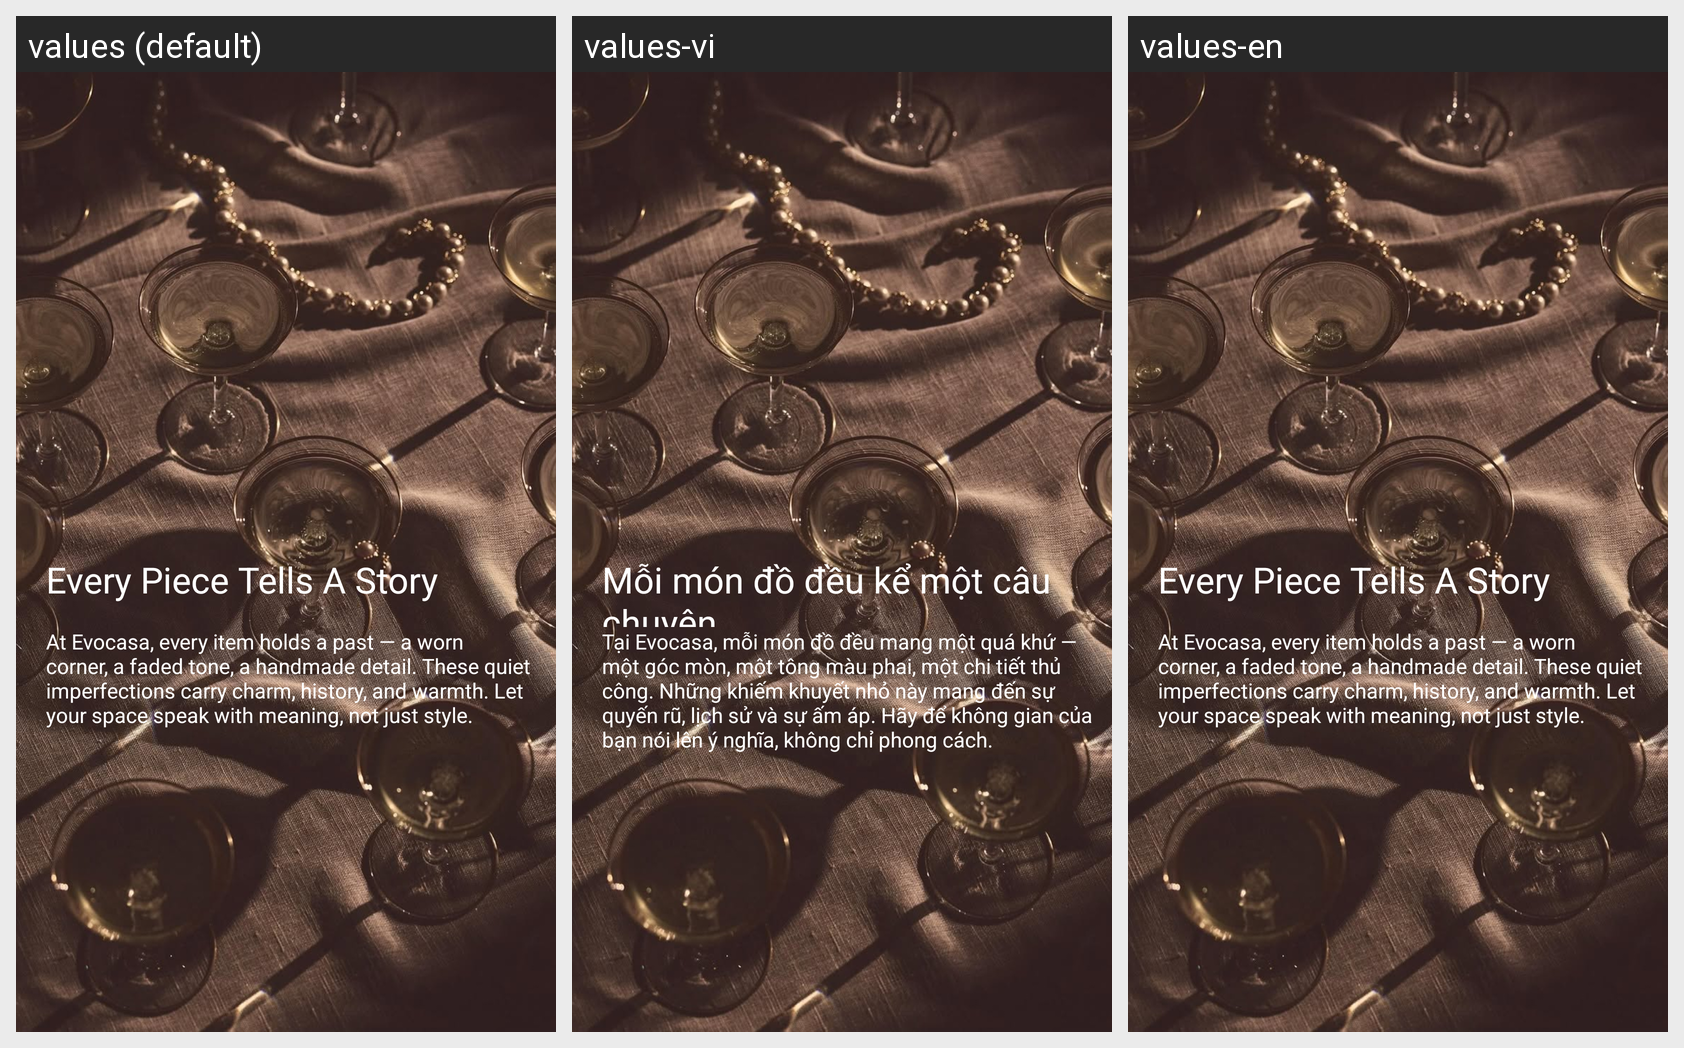

For this localized Android screen grid, give each drawn string resource with its value in every locale shown.
Android screen res/layout/fragment_onboarding3.xml rendered under 3 locales, left to right: values (default), values-vi, values-en. Device: Nexus 5 (rendered at 1080×1920; each locale shown at half size, 540×960, under a caption strip naming it); theme Theme.EvoCasa.
Strings drawn on this screen, with the default value and each locale's value (text and hints the layout hard-codes, and strings that could not be matched under every locale, appear in the picture but are not listed):

title_onboarding3_line_1
  values: Every Piece Tells A Story
  values-vi: Mỗi món đồ đều kể một câu chuyện
  values-en: Every Piece Tells A Story

title_onboarding3_description
  values: At Evocasa, every item holds a past — a worn corner, a faded tone, a handmade detail. These quiet imperfections carry charm, history, and warmth. Let your space speak with meaning, not just style.
  values-vi: Tại Evocasa, mỗi món đồ đều mang một quá khứ — một góc mòn, một tông màu phai, một chi tiết thủ công. Những khiếm khuyết nhỏ này mang đến sự quyến rũ, lịch sử và sự ấm áp. Hãy để không gian của bạn nói lên ý nghĩa, không chỉ phong cách.
  values-en: At Evocasa, every item holds a past — a worn corner, a faded tone, a handmade detail. These quiet imperfections carry charm, history, and warmth. Let your space speak with meaning, not just style.
